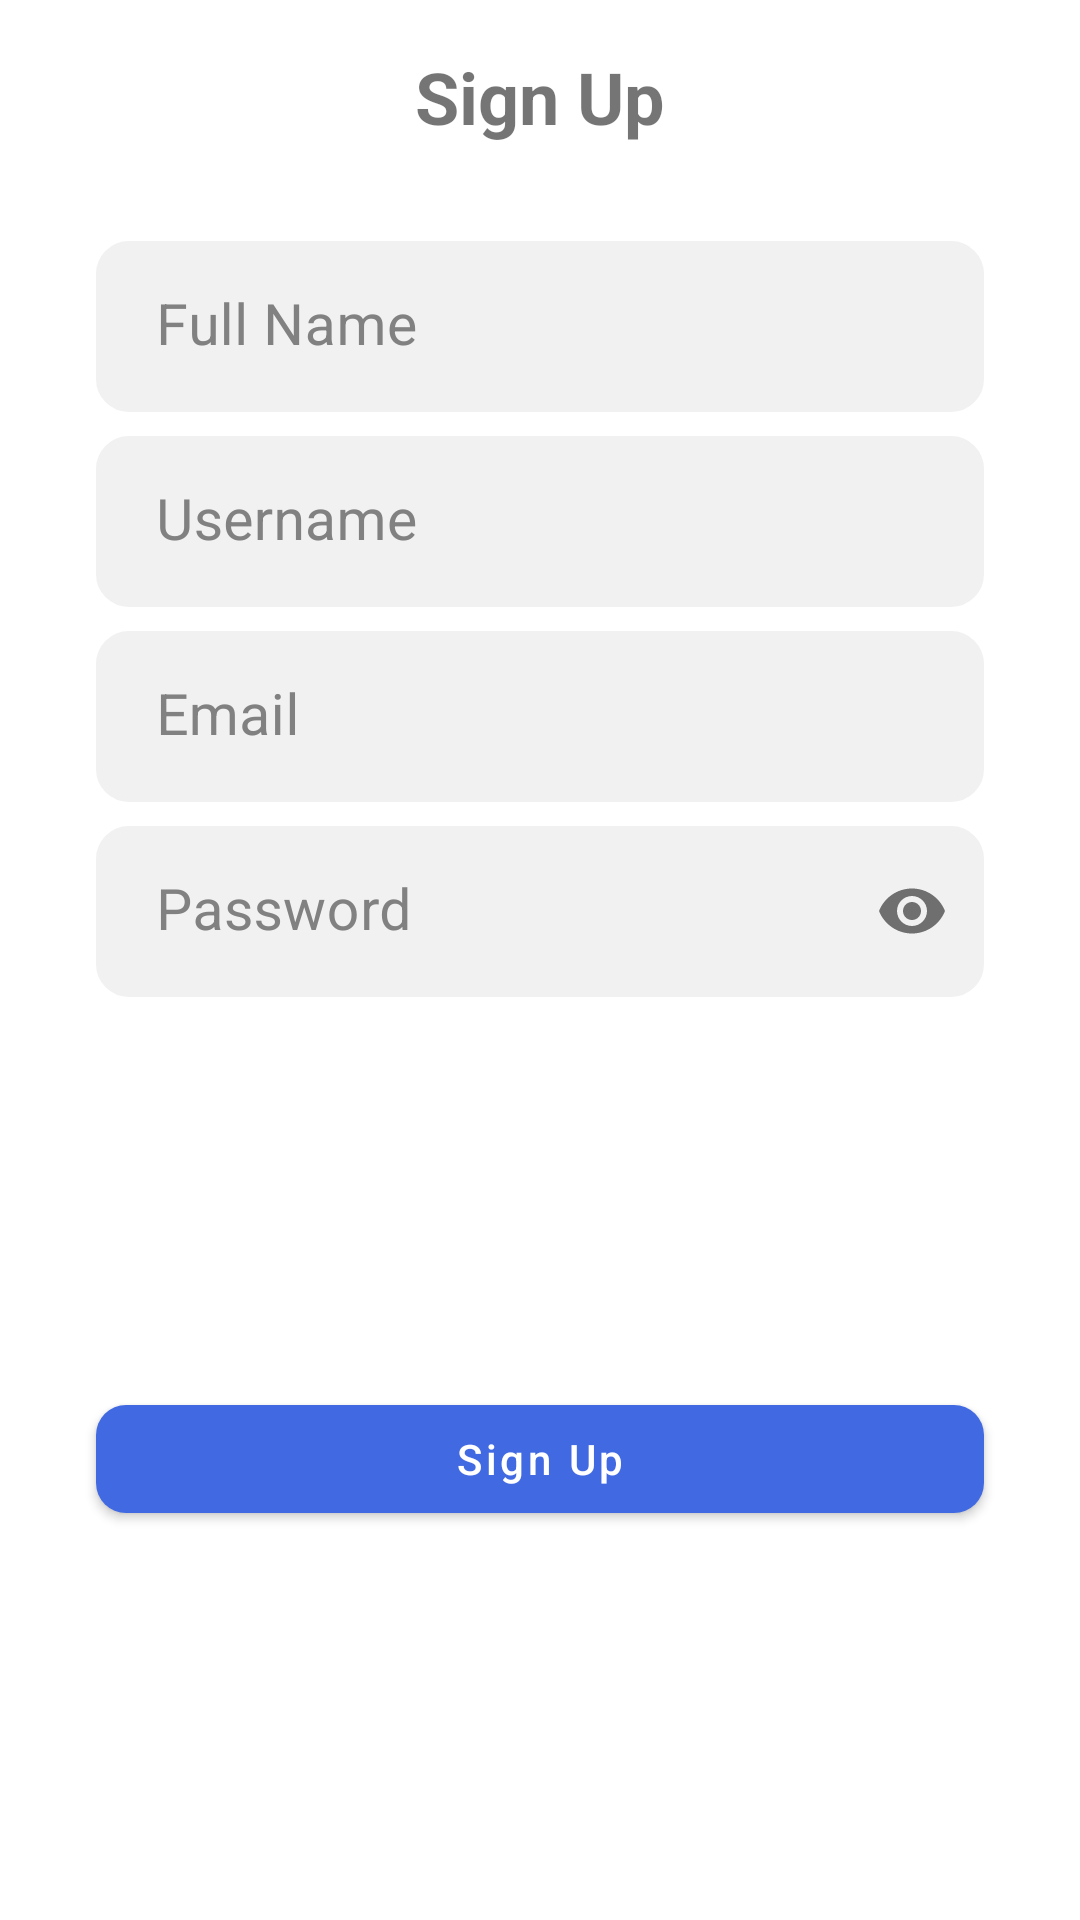

Produce the Android XML layout that renders to this screen, including the resource entries it uses.
<!-- AndroidManifest.xml: application theme Theme.SudokuGame -->
<!-- res/layout/dialog_email_pass_signup.xml -->
<?xml version="1.0" encoding="utf-8"?>

<androidx.constraintlayout.widget.ConstraintLayout xmlns:android="http://schemas.android.com/apk/res/android"
    android:layout_width="match_parent"
    android:layout_height="wrap_content"
    xmlns:app="http://schemas.android.com/apk/res-auto"
    xmlns:tools="http://schemas.android.com/tools">

    <TextView
        android:id="@+id/textView12"
        android:layout_width="wrap_content"
        android:layout_height="wrap_content"
        android:layout_marginTop="16dp"
        android:text="Sign Up"
        android:textSize="24sp"
        android:textStyle="bold"
        app:layout_constraintEnd_toEndOf="parent"
        app:layout_constraintStart_toStartOf="parent"
        app:layout_constraintTop_toTopOf="parent" />


    <com.google.android.material.textfield.TextInputLayout
        android:id="@+id/etSignupName"
        android:layout_width="match_parent"
        android:layout_height="57dp"
        android:layout_gravity="center_vertical"
        android:layout_marginHorizontal="32dp"
        android:layout_marginTop="32dp"
        android:background="@drawable/edit_text_border"
        android:gravity="center_vertical"
        android:paddingVertical="0dp"
        android:paddingStart="4dp"
        android:textColorHint="@color/dark_gray"
        app:boxBackgroundColor="@color/transparent"
        app:boxStrokeColor="@color/blue"
        app:boxStrokeWidth="0dp"
        app:endIconMode="clear_text"
        app:hintTextColor="@color/blue"
        app:layout_constraintEnd_toEndOf="parent"
        app:layout_constraintStart_toStartOf="parent"
        app:layout_constraintTop_toBottomOf="@+id/textView12"
        tools:ignore="RtlSymmetry">

        <com.google.android.material.textfield.TextInputEditText
            android:id="@+id/etSignupNameText"
            android:layout_width="match_parent"
            android:layout_height="57dp"
            android:background="@color/transparent"
            android:hint="Full Name"
            android:inputType="text"
            android:textColor="@color/dark_gray"
            android:textColorHint="@color/dark_gray"
            android:textSize="19sp" />

    </com.google.android.material.textfield.TextInputLayout>

    <com.google.android.material.textfield.TextInputLayout
        android:id="@+id/etSignupUserName"
        android:layout_width="match_parent"
        android:layout_height="57dp"
        android:layout_gravity="center_vertical"
        android:layout_marginHorizontal="32dp"
        android:layout_marginTop="8dp"
        android:background="@drawable/edit_text_border"
        android:gravity="center_vertical"
        android:paddingVertical="0dp"
        android:paddingStart="4dp"
        android:textColorHint="@color/dark_gray"
        app:boxBackgroundColor="@color/transparent"
        app:boxStrokeColor="@color/blue"
        app:boxStrokeWidth="0dp"
        app:endIconMode="clear_text"
        app:hintTextColor="@color/blue"
        app:layout_constraintEnd_toEndOf="parent"
        app:layout_constraintStart_toStartOf="parent"
        app:layout_constraintTop_toBottomOf="@+id/etSignupName"
        tools:ignore="RtlSymmetry">

        <com.google.android.material.textfield.TextInputEditText
            android:id="@+id/etsignupUserNameText"
            android:layout_width="match_parent"
            android:layout_height="57dp"
            android:background="@color/transparent"
            android:hint="Username"
            android:inputType="text"
            android:textColor="@color/dark_gray"
            android:textColorHint="@color/dark_gray"
            android:textSize="19sp" />

    </com.google.android.material.textfield.TextInputLayout>




    <com.google.android.material.textfield.TextInputLayout
        android:id="@+id/etSignupEmail"
        android:layout_width="match_parent"
        android:layout_height="57dp"
        android:layout_gravity="center_vertical"
        android:layout_marginTop="8dp"
        android:layout_marginHorizontal="32dp"
        android:background="@drawable/edit_text_border"
        android:gravity="center_vertical"
        android:paddingVertical="0dp"
        android:paddingStart="4dp"
        android:textColorHint="@color/dark_gray"
        app:boxBackgroundColor="@color/transparent"
        app:boxStrokeColor="@color/blue"
        app:boxStrokeWidth="0dp"
        app:endIconMode="clear_text"
        app:startIconDrawable="@drawable/baseline_email_24"
        app:hintTextColor="@color/blue"
        tools:ignore="RtlSymmetry"
        app:startIconTint="@color/blue"
        app:layout_constraintEnd_toEndOf="parent"
        app:layout_constraintStart_toStartOf="parent"
        app:layout_constraintTop_toBottomOf="@id/etSignupUserName" >

        <com.google.android.material.textfield.TextInputEditText
            android:id="@+id/etSignupEmailText"
            android:layout_width="match_parent"
            android:layout_height="57dp"
            android:background="@color/transparent"
            android:hint="Email"
            android:inputType="textEmailAddress"
            android:textColor="@color/dark_gray"
            android:textColorHint="@color/dark_gray"
            android:textSize="19sp" />

    </com.google.android.material.textfield.TextInputLayout>




    <com.google.android.material.textfield.TextInputLayout
        android:id="@+id/etSignupPassword"
        android:layout_width="match_parent"
        android:layout_height="57dp"
        android:layout_gravity="center_vertical"
        android:layout_marginTop="8dp"
        android:layout_marginHorizontal="32dp"
        android:background="@drawable/edit_text_border"
        android:gravity="center_vertical"
        android:paddingVertical="0dp"
        android:paddingStart="4dp"
        android:textColorHint="@color/dark_gray"
        app:boxBackgroundColor="@color/transparent"
        app:boxStrokeColor="@color/blue"
        app:boxStrokeWidth="0dp"
        app:hintTextColor="@color/blue"
        tools:ignore="RtlSymmetry"
        app:passwordToggleEnabled="true"
        app:layout_constraintEnd_toEndOf="parent"
        app:layout_constraintStart_toStartOf="parent"
        app:layout_constraintTop_toBottomOf="@+id/etSignupEmail" >

        <com.google.android.material.textfield.TextInputEditText
            android:id="@+id/etSignupPasswordText"
            android:layout_width="match_parent"
            android:layout_height="57dp"
            android:background="@color/transparent"
            android:hint="Password"
            android:inputType="textPassword"
            android:textColor="@color/dark_gray"
            android:textColorHint="@color/dark_gray"
            android:textSize="19sp" />

    </com.google.android.material.textfield.TextInputLayout>

    <com.google.android.material.button.MaterialButton
        android:id="@+id/btnSignup"
        style="@style/GameStartButtonStyle"
        android:layout_width="0dp"
        android:layout_height="wrap_content"
        android:layout_marginTop="32dp"
        android:layout_marginBottom="32dp"
        android:text="Sign Up"
        app:layout_constraintBottom_toBottomOf="parent"
        app:layout_constraintEnd_toEndOf="@+id/etSignupPassword"
        app:layout_constraintStart_toStartOf="@+id/etSignupPassword"
        app:layout_constraintTop_toBottomOf="@+id/etSignupPassword" />

    <ProgressBar
        android:id="@+id/pbSignup"
        style="?android:attr/progressBarStyle"
        android:layout_width="wrap_content"
        android:layout_height="wrap_content"
        android:visibility="gone"
        app:layout_constraintBottom_toBottomOf="@+id/btnSignup"
        app:layout_constraintEnd_toEndOf="@+id/btnSignup"
        app:layout_constraintStart_toStartOf="@+id/btnSignup"
        app:layout_constraintTop_toTopOf="@+id/btnSignup" />

</androidx.constraintlayout.widget.ConstraintLayout>
<!-- resources referenced by this layout -->
<resources>
  <color name="blue">#4169E1</color>
  <color name="dark_gray">#818181</color>
  <color name="transparent">#00000000</color>
  <!-- drawable edit_text_border (drawable) -->
  <?xml version="1.0" encoding="utf-8"?>
  
  <selector xmlns:android="http://schemas.android.com/apk/res/android">
  
      
      <item android:state_enabled="true" android:state_focused="true">
          <shape android:shape="rectangle">
              <solid android:color="@color/white" />
              <corners android:radius="10dp"/>
              <stroke android:width="2dp" android:color="@color/blue" />
          </shape>
      </item>
  
      
      <item android:state_enabled="true">
          <shape android:shape="rectangle">
              <solid android:color="@color/light_gray" />
              <corners android:radius="10dp"/>
              <stroke android:width="2dp" android:color="@color/light_gray" />
          </shape>
      </item>
  
  
  
  </selector>
  <style name="GameStartButtonStyle" parent="Widget.MaterialComponents.Button">
          <item name="shapeAppearanceOverlay">@style/ShapeAppearanceOverlay.MyApp.Button.Rounded</item>
          <item name="rippleColor">@color/light_gray</item>
          <item name="textAllCaps">false</item>
      </style>
  <style name="Theme.SudokuGame" parent="Theme.MaterialComponents.DayNight.NoActionBar">
          
          <item name="colorPrimary">@color/blue</item>
          <item name="colorPrimaryVariant">@color/purple_700</item>
          <item name="colorOnPrimary">@color/white</item>
          
          <item name="colorSecondary">@color/teal_200</item>
          <item name="colorSecondaryVariant">@color/teal_700</item>
          <item name="colorOnSecondary">@color/black</item>
          
          <item name="colorPrimaryDark">@color/light_gray</item>
          
      </style>
  <color name="white">#FFFFFFFF</color>
  <color name="light_gray" tools:ignore="MissingDefaultResource">#F1F1F1</color>
  <style name="ShapeAppearanceOverlay.MyApp.Button.Rounded" parent="">
          <item name="cornerFamily">rounded</item>
          <item name="cornerSize">10dp</item>
      </style>
  <color name="purple_700">#FF3700B3</color>
  <color name="teal_200">#4169E1</color>
  <color name="teal_700">#FF018786</color>
  <color name="black">#FF000000</color>
</resources>
